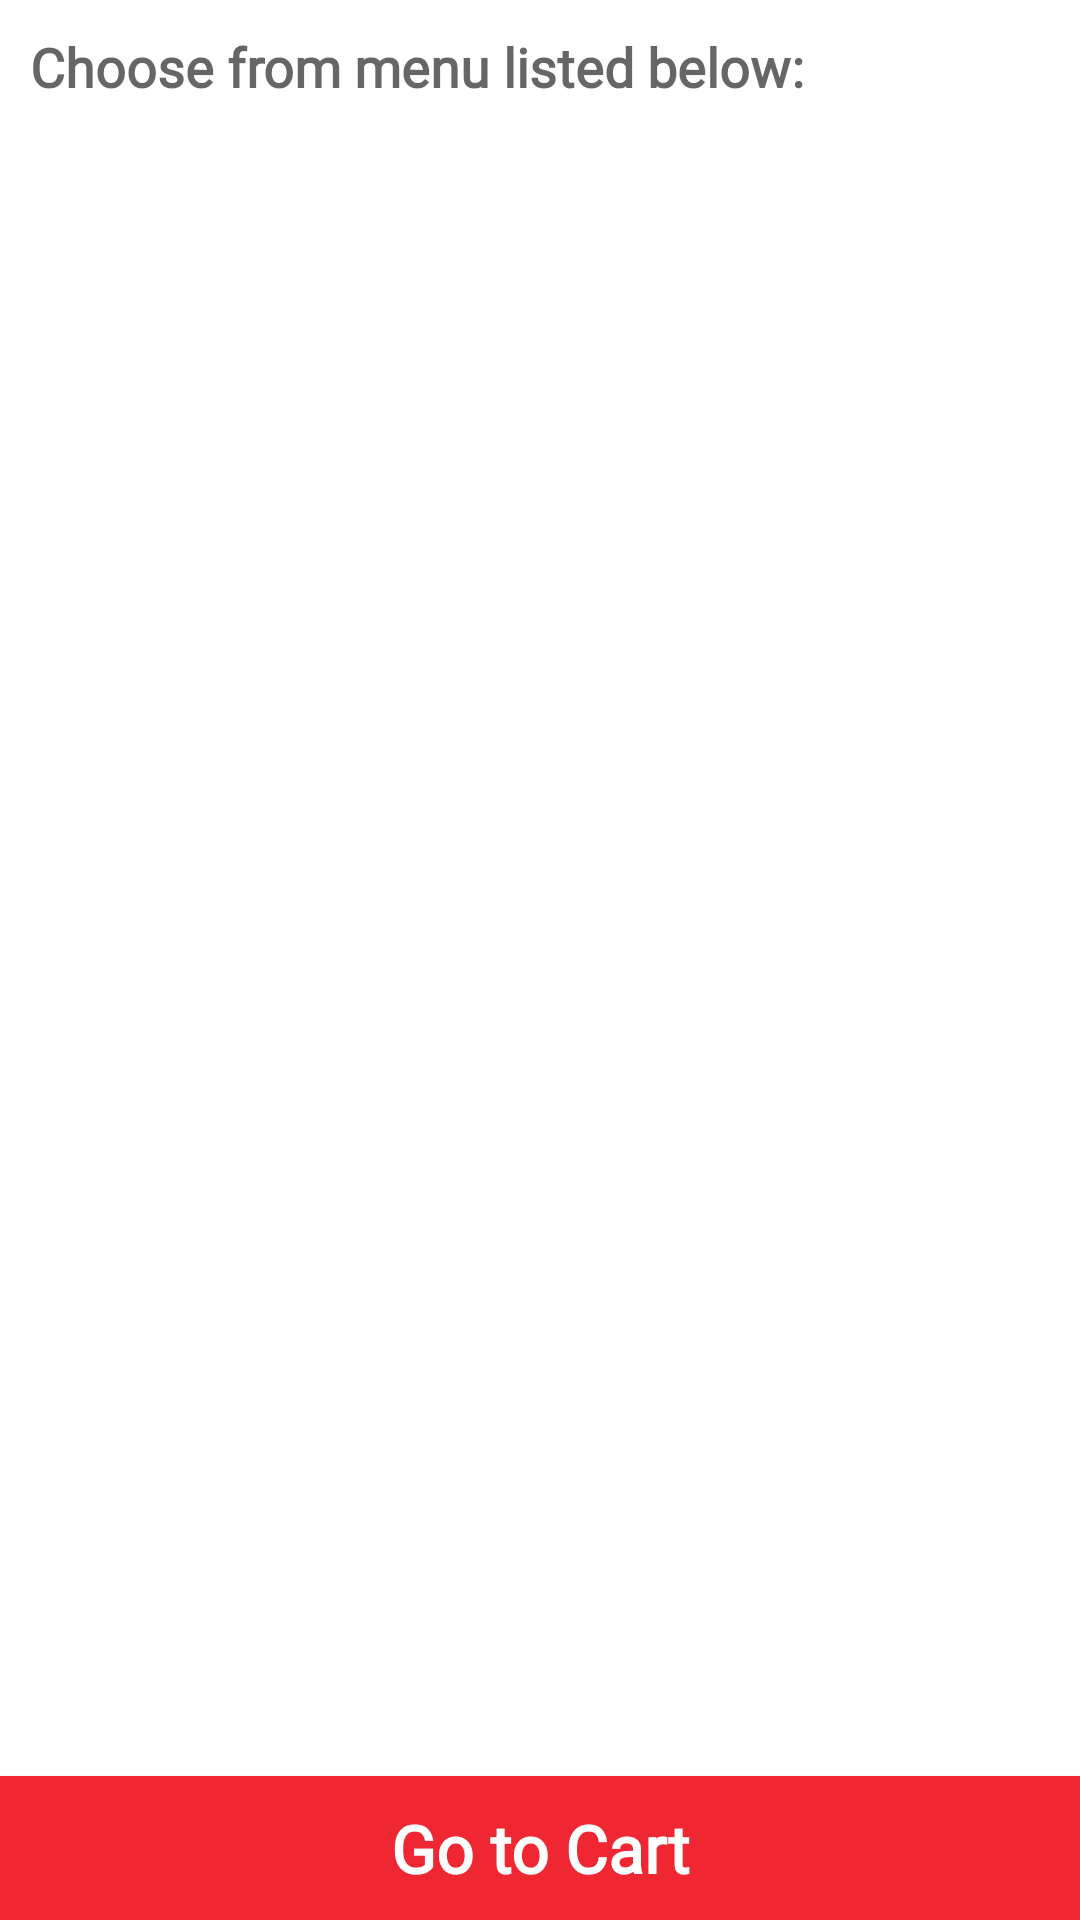

The Android layout XML behind this screen, and the referenced resources:
<!-- AndroidManifest.xml: application theme Theme.DineSathi -->
<!-- res/layout/fragment_menu.xml -->
<?xml version="1.0" encoding="utf-8"?>
<FrameLayout xmlns:android="http://schemas.android.com/apk/res/android"
    xmlns:tools="http://schemas.android.com/tools"
    android:layout_width="match_parent"
    android:layout_height="match_parent"
    tools:context=".fragment.MenuFragment">

    <RelativeLayout
        android:layout_width="match_parent"
        android:layout_height="wrap_content">

    <TextView
        android:id="@+id/txtRestaurantName"
        android:layout_width="match_parent"
        android:layout_height="wrap_content"
        android:padding="10dp"
        android:fontFamily="@font/poppins_medium"
        android:text="@string/choose_from_menu_listed_below"
        android:textAppearance="?android:attr/textAppearanceMedium"
        android:textStyle="bold"/>


    <androidx.recyclerview.widget.RecyclerView
        android:id="@+id/recyclerMenu"
        android:layout_width="match_parent"
        android:layout_height="match_parent"
        android:layout_below="@+id/txtRestaurantName"
        android:layout_margin="5dp"
        android:layout_above="@+id/btnGoToCart"
        android:padding="4dp" />

    <Button
        android:id="@+id/btnGoToCart"
        android:layout_width="match_parent"
        android:layout_height="wrap_content"
        android:layout_alignParentBottom="true"
        android:background="@color/colorPrimary"
        android:text="@string/go_to_cart"
        android:fontFamily="@font/poppins_medium"
        android:textAllCaps="false"
        android:textColor="@android:color/white"
        android:textAppearance="?android:attr/textAppearanceLarge"
        android:textStyle="bold"/>
    </RelativeLayout>

</FrameLayout>
<!-- resources referenced by this layout -->
<resources>
  <color name="colorPrimary">#EF2732</color>
  <string name="choose_from_menu_listed_below">Choose from menu listed below:</string>
  <string name="go_to_cart">Go to Cart</string>
  <style name="Theme.DineSathi" parent="Theme.MaterialComponents.DayNight.NoActionBar">
          
          <item name="colorPrimary">@color/colorPrimary</item>
          <item name="colorPrimaryVariant">@color/colorPrimaryLight</item>
          <item name="colorOnPrimary">@color/white</item>
          
          <item name="colorSecondary">@color/teal_200</item>
          <item name="colorSecondaryVariant">@color/teal_700</item>
          <item name="colorOnSecondary">@color/black</item>
          
          <item name="android:statusBarColor">?attr/colorPrimary</item>
          
      </style>
  <color name="colorPrimaryLight">#FF5139</color>
  <color name="white">#FFFFFFFF</color>
  <color name="teal_200">#FF03DAC5</color>
  <color name="teal_700">#FF018786</color>
  <color name="black">#FF000000</color>
</resources>
